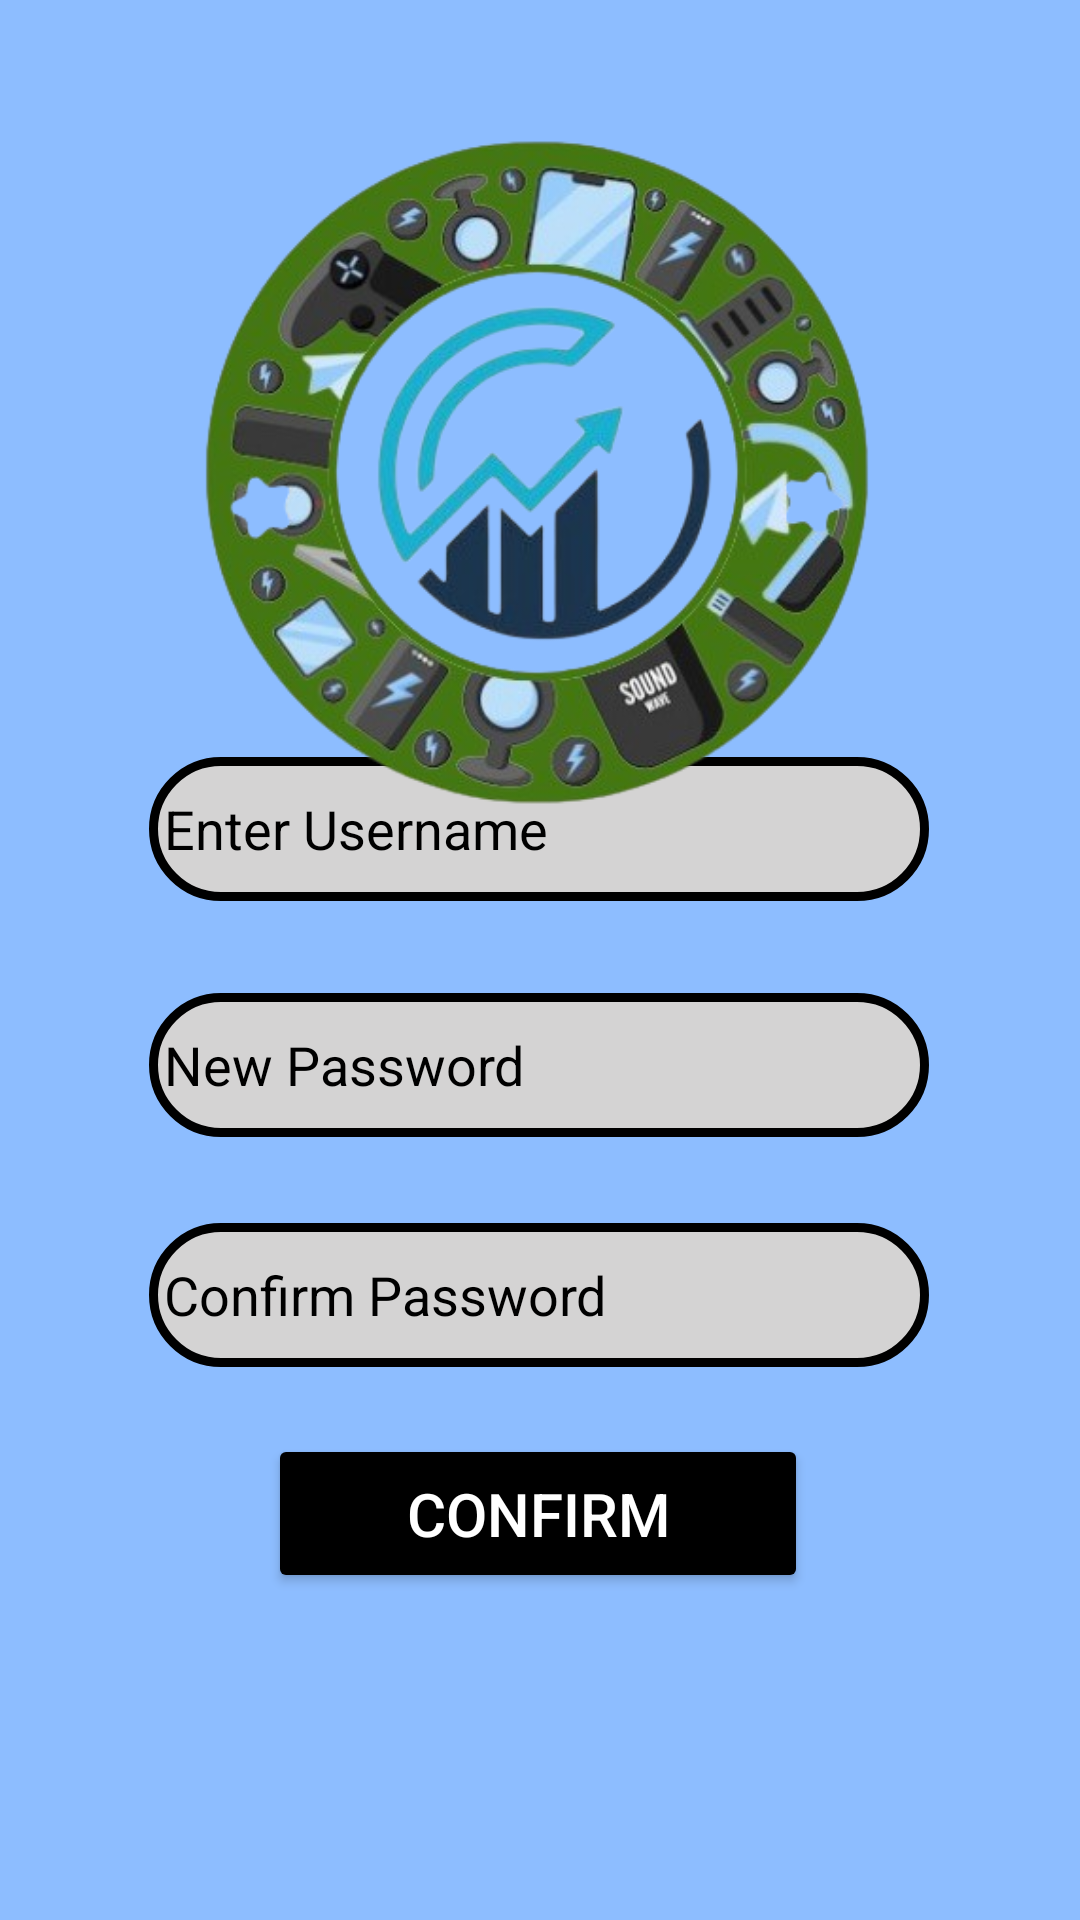

Write the Android layout XML for this screen, with the resource values it uses.
<!-- AndroidManifest.xml: application theme Theme.TechTrade -->
<!-- res/layout/signup_activity.xml -->
<?xml version="1.0" encoding="utf-8"?>

<androidx.constraintlayout.widget.ConstraintLayout xmlns:android="http://schemas.android.com/apk/res/android"
    xmlns:app="http://schemas.android.com/apk/res-auto"
    xmlns:tools="http://schemas.android.com/tools"
    android:layout_width="match_parent"
    android:layout_height="match_parent"
    android:background="@color/blue_2"
    tools:context=".signUp">

    <EditText
        android:id="@+id/et_user"
        android:layout_width="260dp"
        android:layout_height="48dp"
        android:background="@drawable/edittext_border2"
        android:ems="10"
        android:hint="Enter Username"
        android:inputType="textEmailAddress"
        android:padding="5dp"
        android:textColorHint="#000000"
        app:layout_constraintBottom_toBottomOf="parent"
        app:layout_constraintEnd_toEndOf="parent"
        app:layout_constraintHorizontal_bias="0.496"
        app:layout_constraintStart_toStartOf="parent"
        app:layout_constraintTop_toTopOf="parent"
        app:layout_constraintVertical_bias="0.426" />

    <Button
        android:id="@+id/bt_confirm"
        android:layout_width="180dp"
        android:layout_height="53dp"
        android:backgroundTint="@color/black"
        android:ems="10"
        android:text="Confirm"
        android:textSize="20dp"
        android:textColor="#FFFFFF"
        app:layout_constraintBottom_toBottomOf="parent"
        app:layout_constraintEnd_toEndOf="parent"
        app:layout_constraintHorizontal_bias="0.497"
        app:layout_constraintStart_toStartOf="parent"
        app:layout_constraintTop_toBottomOf="@+id/et_pw2"
        app:layout_constraintVertical_bias="0.169" />

    <EditText
        android:id="@+id/et_pw2"
        android:layout_width="260dp"
        android:layout_height="48dp"
        android:background="@drawable/edittext_border2"
        android:ems="10"
        android:hint="Confirm Password"
        android:textColorHint="#000000"
        android:inputType="textPassword"
        android:padding="5dp"
        app:layout_constraintBottom_toBottomOf="parent"
        app:layout_constraintEnd_toEndOf="parent"
        app:layout_constraintHorizontal_bias="0.497"
        app:layout_constraintStart_toStartOf="parent"
        app:layout_constraintTop_toBottomOf="@+id/et_pw1"
        app:layout_constraintVertical_bias="0.135" />

    <EditText
        android:id="@+id/et_pw1"
        android:layout_width="260dp"
        android:layout_height="48dp"
        android:background="@drawable/edittext_border2"
        android:hint="New Password"
        android:ems="10"
        android:importantForAutofill="no"
        android:inputType="textPassword"
        android:padding="5dp"
        android:textColorHint="#000000"
        app:layout_constraintBottom_toBottomOf="parent"
        app:layout_constraintEnd_toEndOf="parent"
        app:layout_constraintHorizontal_bias="0.497"
        app:layout_constraintStart_toStartOf="parent"
        app:layout_constraintTop_toBottomOf="@+id/et_user"
        app:layout_constraintVertical_bias="0.105" />

    <ImageView
        android:id="@+id/imageView"
        android:layout_width="434dp"
        android:layout_height="315dp"
        app:layout_constraintBottom_toTopOf="@+id/et_signup_user"
        app:layout_constraintEnd_toEndOf="parent"
        app:layout_constraintHorizontal_bias="0.521"
        app:layout_constraintStart_toStartOf="parent"
        app:layout_constraintTop_toTopOf="@+id/imageview2"
        app:layout_constraintVertical_bias="0.956"
        app:srcCompat="@drawable/logo" />

    <ImageView
        android:id="@+id/imageview2"
        android:layout_width="412dp"
        android:layout_height="274dp"
        app:layout_constraintBottom_toBottomOf="parent"
        app:layout_constraintEnd_toEndOf="parent"
        app:layout_constraintHorizontal_bias="0.0"
        app:layout_constraintStart_toStartOf="parent"
        app:layout_constraintTop_toTopOf="parent"
        app:layout_constraintVertical_bias="0.0" />

</androidx.constraintlayout.widget.ConstraintLayout>
<!-- resources referenced by this layout -->
<resources>
  <color name="black">#FF000000</color>
  <color name="blue_2">#8DBDFF</color>
  <!-- drawable edittext_border2 (drawable) -->
  <?xml version="1.0" encoding="utf-8"?>
  
  <shape xmlns:android="http://schemas.android.com/apk/res/android">
      <stroke android:width="3dp" ></stroke>
      <corners android:radius="2in" />
      <solid android:color="#d4d3d3"/>
  </shape>
  <!-- drawable logo: png bitmap (drawable, 203044 bytes) -->
  <style name="Theme.TechTrade" parent="Base.Theme.TechTrade" />
  <style name="Base.Theme.TechTrade" parent="Theme.Material3.DayNight.NoActionBar">
          
          
      </style>
</resources>
